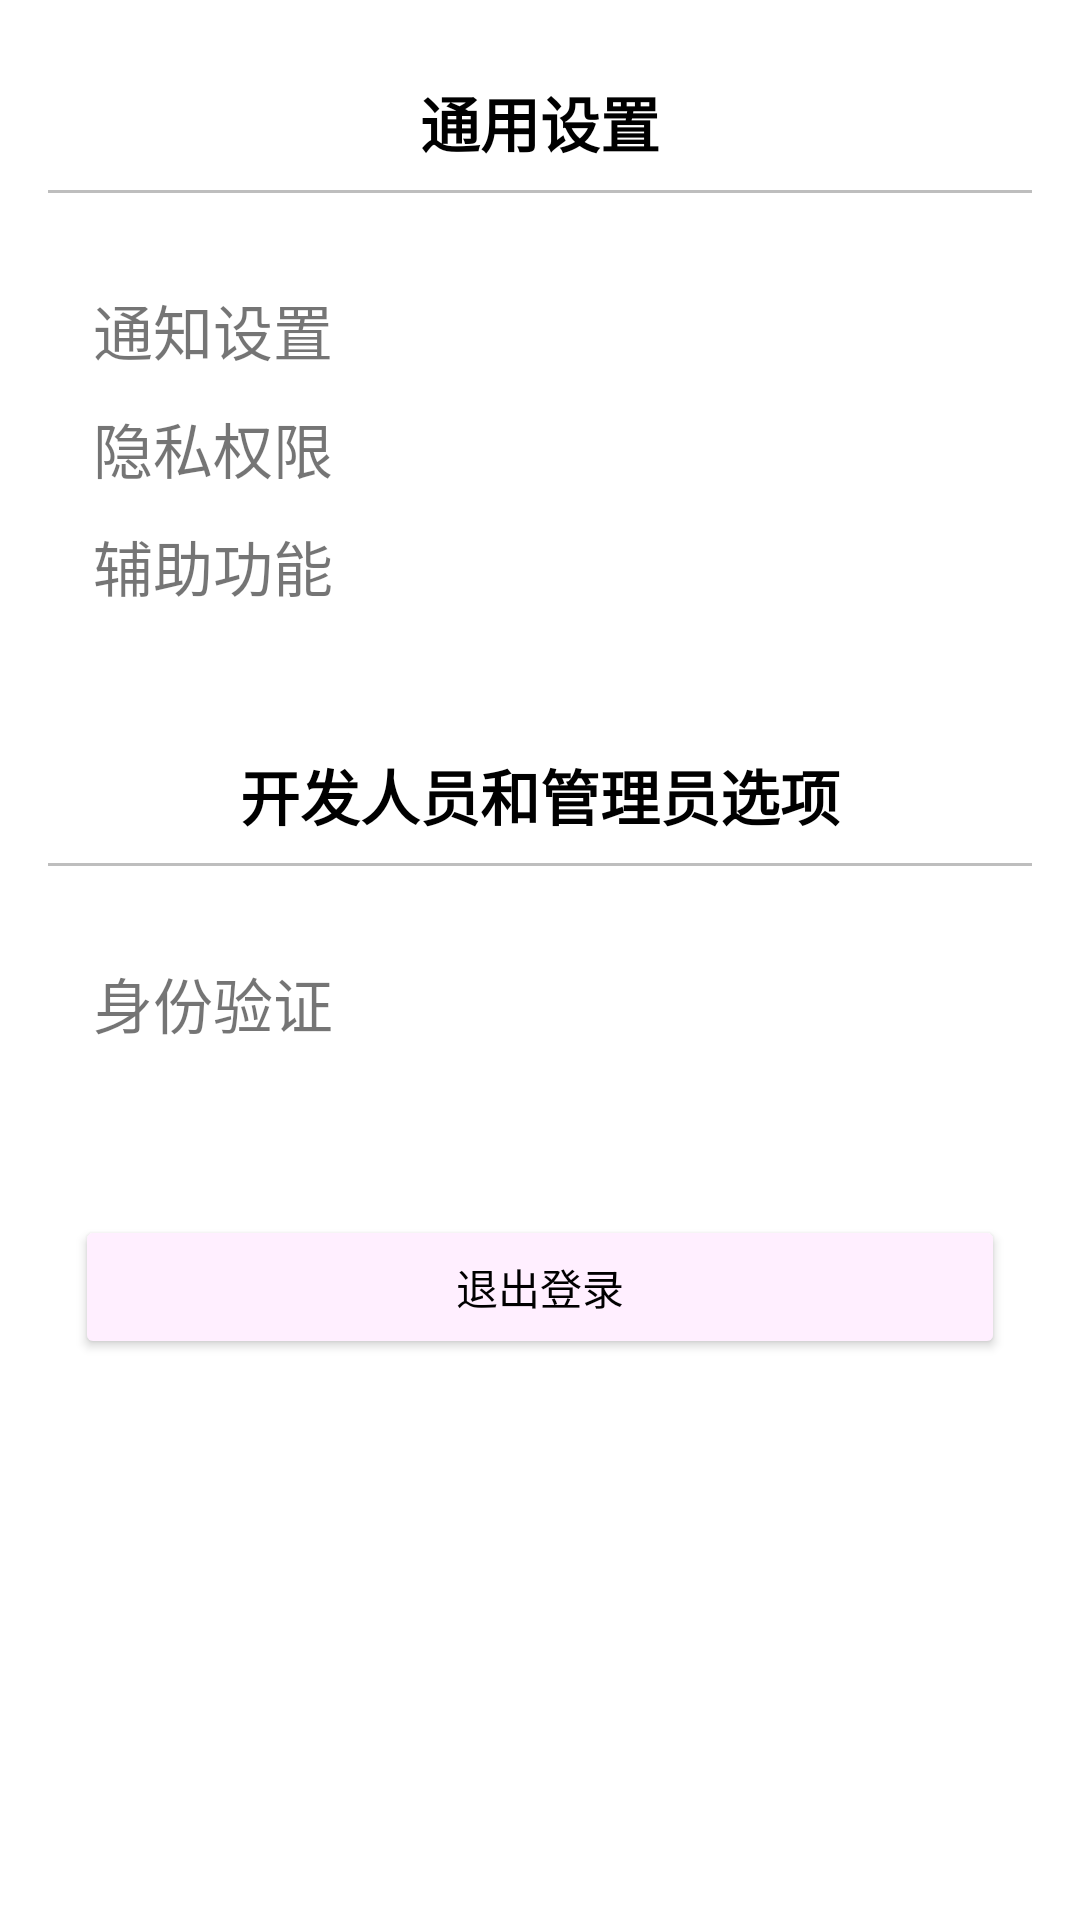

Android layout source for this screen:
<!-- AndroidManifest.xml: application theme Theme.PetShow -->
<!-- res/layout/activity_settings.xml -->
<?xml version="1.0" encoding="utf-8"?>
<LinearLayout xmlns:android="http://schemas.android.com/apk/res/android"
    android:layout_width="match_parent"
    android:layout_height="match_parent"
    android:orientation="vertical">

    
    <LinearLayout
        android:layout_width="match_parent"
        android:layout_height="match_parent"
        android:layout_marginTop="10dp"
        android:orientation="vertical">


        
        <LinearLayout
            android:layout_width="match_parent"
            android:layout_height="wrap_content"
            android:orientation="vertical"
            android:padding="16dp">

            <TextView
                android:id="@+id/tv_section_title"
                android:layout_width="match_parent"
                android:layout_height="wrap_content"
                android:text="通用设置"
                android:textSize="20sp"
                android:textStyle="bold"
                android:textAlignment="center"
                android:textColor="@color/black"/>

            <View
                android:layout_width="match_parent"
                android:layout_height="1dp"
                android:layout_marginTop="8dp"
                android:background="#BEBEBE"/>

            <LinearLayout
                android:layout_width="match_parent"
                android:layout_height="wrap_content"
                android:orientation="vertical"
                android:layout_marginTop="16dp"
                android:padding="15dp">

                <TextView
                    android:id="@+id/tv_pay_membership"
                    android:layout_width="match_parent"
                    android:layout_height="wrap_content"
                    android:text="通知设置"
                    android:textSize="20sp" />

                <TextView
                    android:id="@+id/tv_donate_camp"
                    android:layout_width="match_parent"
                    android:layout_height="wrap_content"
                    android:text="隐私权限"
                    android:textSize="20sp"
                    android:layout_marginTop="10dp"/>

                <TextView
                    android:id="@+id/tv_donate_fund"
                    android:layout_width="match_parent"
                    android:layout_height="wrap_content"
                    android:text="辅助功能"
                    android:textSize="20sp"
                    android:layout_marginTop="10dp"/>

            </LinearLayout>

        </LinearLayout>

        <LinearLayout
            android:layout_width="match_parent"
            android:layout_height="wrap_content"
            android:orientation="vertical"
            android:padding="16dp">

            <TextView
                android:id="@+id/tv_section_title2"
                android:layout_width="match_parent"
                android:layout_height="wrap_content"
                android:text="开发人员和管理员选项"
                android:textSize="20sp"
                android:textStyle="bold"
                android:textAlignment="center"
                android:textColor="@color/black"/>

            <View
                android:layout_width="match_parent"
                android:layout_height="1dp"
                android:layout_marginTop="8dp"
                android:background="#BEBEBE"/>

            <LinearLayout
                android:layout_width="match_parent"
                android:layout_height="wrap_content"
                android:orientation="vertical"
                android:layout_marginTop="16dp"
                android:padding="15dp">

                <TextView
                    android:id="@+id/tv_admin"
                    android:layout_width="match_parent"
                    android:layout_height="wrap_content"
                    android:text="身份验证"
                    android:textSize="20sp" />


            </LinearLayout>


        </LinearLayout>

        <Button
            android:layout_width="match_parent"
            android:layout_height="wrap_content"
            android:layout_margin="25dp"
            android:backgroundTint="#FFEFFF"
            android:textColor="@color/black"
            android:text="退出登录"/>
    </LinearLayout>

</LinearLayout>
<!-- resources referenced by this layout -->
<resources>
  <style name="Theme.PetShow" parent="Theme.MaterialComponents.DayNight.DarkActionBar">
          
          <item name="colorPrimary">@color/purple_500</item>
          <item name="colorPrimaryVariant">@color/purple_700</item>
          <item name="colorOnPrimary">@color/white</item>
          
          <item name="colorSecondary">@color/teal_200</item>
          <item name="colorSecondaryVariant">@color/teal_700</item>
          <item name="colorOnSecondary">@color/black</item>
          
          <item name="android:statusBarColor">?attr/colorPrimaryVariant</item>
          
      </style>
  <!-- not gathered from this repository: default colours our renderer supplied (Android Studio template values) -->
  <color name="purple_500">#FF6200EE</color>
  <color name="purple_700">#FF3700B3</color>
  <color name="teal_200">#FF03DAC5</color>
  <color name="teal_700">#FF018786</color>
  <color name="black">#FF000000</color>
  <color name="white">#FFFFFFFF</color>
</resources>
